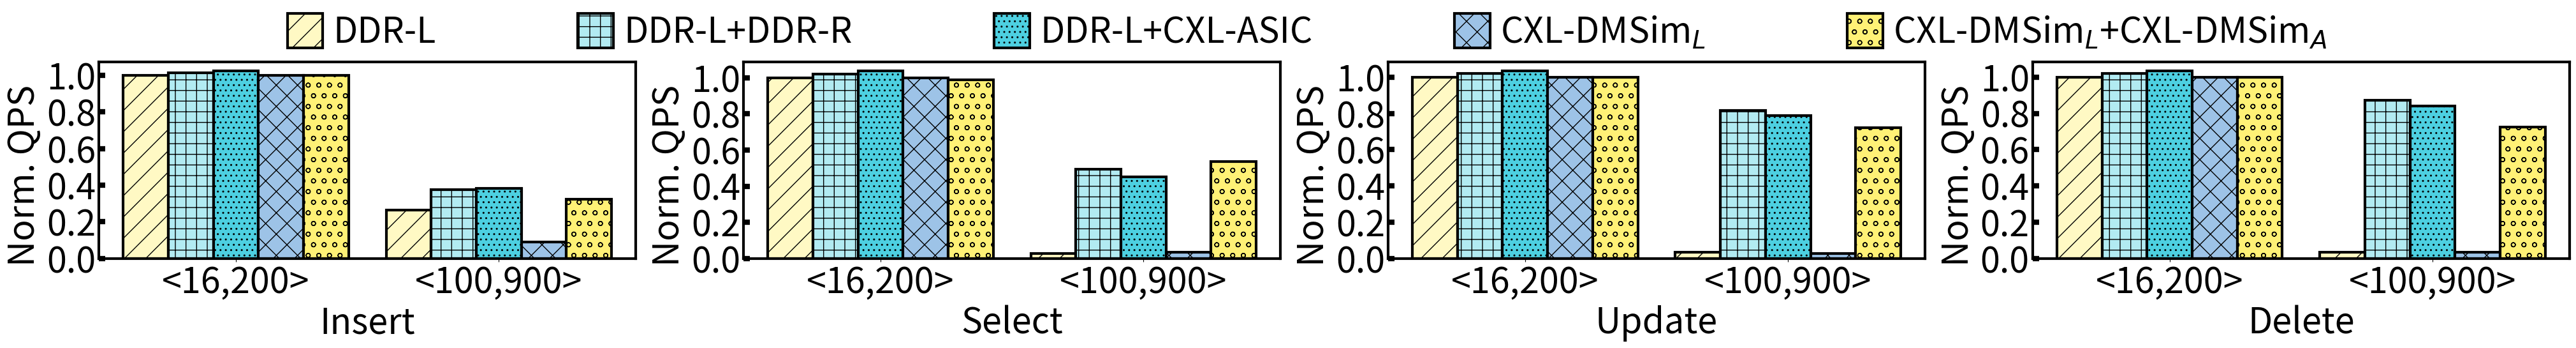

This chart was generated by the following Python code:
import matplotlib.pyplot as plt
import numpy as np
from matplotlib.font_manager import FontProperties
# Data
operations = ['Insert', 'Select', 'Update', 'Delete']
kv_pairs_types = ['<16,200>',  '<100,900>']
memory_config = [ 'DDR-L', 'DDR-L+DDR-R', 'DDR-L+CXL-ASIC','CXL-DMSim$_L$', 'CXL-DMSim$_L$+CXL-DMSim$_A$']

""""
都归一化到<16,200>上
"""""
values_put = {

    '<16,200>': [2068370/2068370,2099190/2068370,  2117250/2068370, 1243870/1243870,  1246380/1243870],
    '<100,900>': [545408/2068370,779039/2068370, 795015/2068370, 113031/1246380, 405062/1246380] #[545408, 693037, 795015, 779039]
}

values_get = {

    '<16,200>': [ 1845050/1845050, 1886480/1845050,1913380/1845050, 2390120/2390120,  2367810/2390120],
    '<100,900>': [49545/1845050,910191/1845050, 831515/1845050, 83655/2390120, 1286000/2390120] #[49545, 744402, 831515, 910191]

}


values_update = {
    '<16,200>': [1522700/1522700, 1554320/1522700 , 1574070/1522700,2524520/2524520,2522270/2524520 ],#[1522700, 1544180, 1574070, 1554320]
    '<100,900>': [52091/1522700, 1244740/1522700,1199380/1522700,64883/2530270, 1820660/2529270]#[52091, 1126380, 1199380, 1244740]


}



values_delete = {
    '<16,200>': [ 1200950/1200950, 1224720/1200950, 1240380/1200950 , 1856940/1856430,1857700/1856430], #[1200950, 1218040, 1240380, 1224720]
    '<100,900>': [40568/1200950,  1045520/1200950 ,1008270/1200950,66433/1850720, 1343600/1857700] #[40568, 954070, 1008270, 1045520]
}



#  '#FFF9C4', '#FFF59D', '#9DC3E7', '#5F97D2', '#C4A5DE','#8983BF'

# 定义每个柱子的颜色
colors = ['#FFF9C4','#B2EBF2', '#4DD0E1','#9DC3E7','#FFF176','#b39ddb',  '#8983BF','#C3CACA', '#AFB8B9','#5F97D2', '#C4A5DE']
patterns = ['/', '+', '..', 'x', 'o', '\\\\', '+', '..', '++','o']
# y = [0,0.5, 1, 1.5]

fig, axs = plt.subplots(1, 4, figsize=(50, 4))


plt.subplots_adjust(left=None, bottom=None, right=None, top=None,
                wspace=None, hspace=None)

for i, (operation, values_dict) in enumerate(zip(operations, [values_put, values_get, values_update, values_delete])):

    for j, memory_type in enumerate(memory_config):
        values = [values_dict[k][j] for k in kv_pairs_types]
        x = np.array([0, 0.7])
        width = 0.12
        bars = axs[i].bar(x + j * width, [min(v, 2) for v in values], width, label=memory_type, color=colors[j], edgecolor='black',linewidth=3, hatch=patterns[j])

        # 遍历每个柱子，如果原始值大于2，则在柱子上方添加文本标签
        # for k, bar in enumerate(bars):
        #     if values[k] > 2:
        #         # 计算并四舍五入原始倍数
        #         original_value = round(values[k])
        #         axs[i].text(bar.get_x() + bar.get_width() / 2, 2.1, str(original_value), ha='center', va='bottom',fontsize=40)

    axs[i].tick_params(axis='y', width=6, length=7, direction='in')  # 修改刻度线线粗细width参数，修改刻度字体labelsize参数

    axs[i].set_xticks(x + 2 * width)
    # axs[i].set_yticks(fontsize=35)
    y = np.array([0.0, 0.2, 0.4, 0.6, 0.8, 1.0])
    axs[i].set_yticklabels(y, fontsize=40)
    axs[i].set_xticklabels(kv_pairs_types,fontsize=40)
    axs[i].set_xlabel(operation,fontsize=40)
    axs[i].set_ylabel('Norm. QPS',y=0.42, fontsize=40)
    # 设置边框宽度
    bwidth = 3
    # axs[i] = plt.gca()  # 获取边框
    axs[i].spines['bottom'].set_linewidth(bwidth)
    axs[i].spines['left'].set_linewidth(bwidth)
    axs[i].spines['top'].set_linewidth(bwidth)
    axs[i].spines['right'].set_linewidth(bwidth)





plt.rcParams['legend.handlelength'] = 1
plt.rcParams['legend.handleheight'] = 1.125


plt.legend(memory_config, loc='center', bbox_to_anchor=(-1.35, 1.15), ncol=5,frameon=False,fontsize=40,borderpad = 0.2, labelspacing = 0.2, handletextpad = 0.3 ,columnspacing=4)
plt.tight_layout()

plt.savefig('viper_limit_0731.pdf', bbox_inches='tight',pad_inches=0.0)
plt.show()